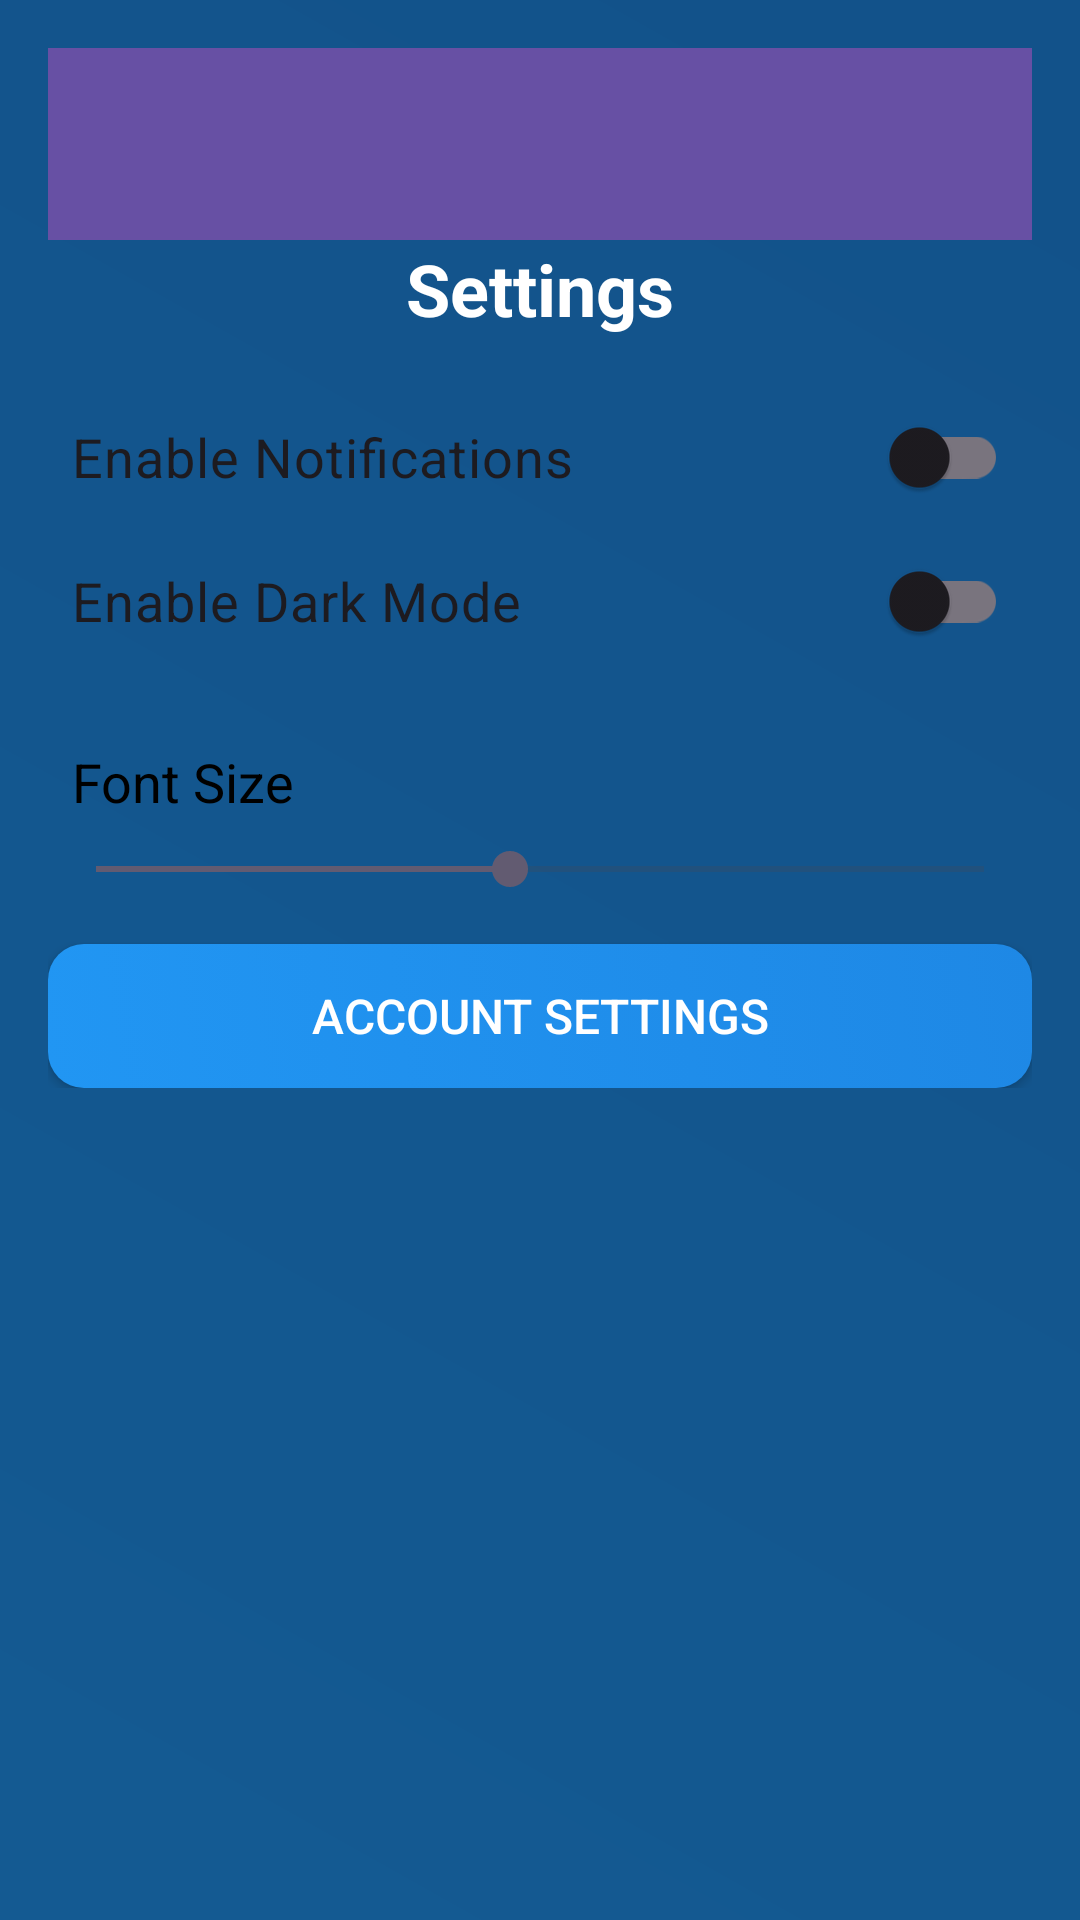

Android layout source for this screen:
<!-- AndroidManifest.xml: application theme Theme.DocumentShareApp -->
<!-- res/layout/activity_settings.xml -->
<?xml version="1.0" encoding="utf-8"?>
<ScrollView xmlns:android="http://schemas.android.com/apk/res/android"
    android:layout_width="match_parent"
    android:layout_height="match_parent"
    xmlns:app="http://schemas.android.com/apk/res-auto"
    android:padding="16dp"
    android:background="@drawable/main_background">

    <LinearLayout
        android:layout_width="match_parent"
        android:layout_height="wrap_content"
        android:orientation="vertical">

        
        <androidx.appcompat.widget.Toolbar
            android:id="@+id/toolbar"
            android:layout_width="match_parent"
            android:layout_height="wrap_content"
            android:background="?attr/colorPrimary"
            android:title="Settings"
            app:titleTextColor="@color/black"
            android:titleTextColor="@android:color/white"
            android:elevation="4dp"/>

        
        <TextView
            android:layout_width="match_parent"
            android:layout_height="wrap_content"
            android:text="Settings"
            android:textSize="24sp"
            android:textStyle="bold"
            android:gravity="center"
            android:paddingBottom="16dp"
            android:textColor="#ffffff"/>

        
        <androidx.appcompat.widget.SwitchCompat
            android:id="@+id/switch_notifications"
            android:layout_width="match_parent"
            android:layout_height="wrap_content"
            android:text="Enable Notifications"
            android:textSize="18sp"
            android:padding="8dp" />

        
        <androidx.appcompat.widget.SwitchCompat
            android:id="@+id/switch_dark_mode"
            android:layout_width="match_parent"
            android:layout_height="wrap_content"
            android:text="Enable Dark Mode"
            android:textSize="18sp"
            android:padding="8dp" />

        
        <TextView
            android:layout_width="match_parent"
            android:layout_height="wrap_content"
            android:text="Font Size"
            android:textSize="18sp"
            android:layout_marginTop="16dp"
            android:padding="8dp"
            android:textColor="#000000"/>

        <SeekBar
            android:id="@+id/seekBar_font_size"
            android:layout_width="match_parent"
            android:layout_height="wrap_content"
            android:max="30"
            android:progress="14"/>

        
        <androidx.appcompat.widget.AppCompatButton
            style="@style/AppButtonStyle"
            android:id="@+id/button_account_settings"
            android:layout_width="match_parent"
            android:layout_height="wrap_content"
            android:text="Account Settings"
            android:background="@drawable/allbtn_bg"
            android:padding="8dp"
            android:layout_marginTop="16dp" />
    </LinearLayout>
</ScrollView>
<!-- resources referenced by this layout -->
<resources>
  <!-- drawable allbtn_bg (drawable) -->
  <?xml version="1.0" encoding="utf-8"?>
  <selector xmlns:android="http://schemas.android.com/apk/res/android">
  
      
      <item android:state_pressed="true">
          <shape android:shape="rectangle">
              <gradient
                  android:startColor="#1E88E5"
              android:endColor="#64B5F6"
              android:angle="45" />
              <corners android:radius="12dp" />
          </shape>
      </item>
  
      
      <item>
          <shape android:shape="rectangle">
              <gradient
                  android:startColor="#2196F3"
              android:endColor="#1E88E5"
              android:angle="45" />
              <corners android:radius="12dp" />
          </shape>
      </item>
  </selector>
  <!-- drawable main_background (drawable) -->
  <?xml version="1.0" encoding="utf-8"?>
  <layer-list xmlns:android="http://schemas.android.com/apk/res/android">
  
      
      <item>
          <shape android:shape="rectangle">
              <gradient
                  android:startColor="#2196F3"
              android:endColor="#1E88E5"
              android:angle="45" />
          </shape>
      </item>
  
      
      <item>
          <shape android:shape="rectangle">
              <solid android:color="#66000000" /> 
          </shape>
      </item>
  
  </layer-list>
  <style name="AppButtonStyle">
              <item name="android:background">@drawable/button_background</item>
              <item name="android:textColor">#FFFFFF</item>
              <item name="android:textSize">16sp</item>
              <item name="android:paddingLeft">16dp</item>
              <item name="android:paddingRight">16dp</item>
              <item name="android:paddingTop">10dp</item>
              <item name="android:paddingBottom">10dp</item>
              <item name="android:elevation">4dp</item>
          </style>
  <style name="Theme.DocumentShareApp" parent="Base.Theme.DocumentShareApp" />
  <style name="Base.Theme.DocumentShareApp" parent="Theme.Material3.DayNight.NoActionBar">
          
          
      </style>
  <!-- not gathered from this repository: default colours our renderer supplied (Android Studio template values) -->
  <color name="black">#FF000000</color>
</resources>
